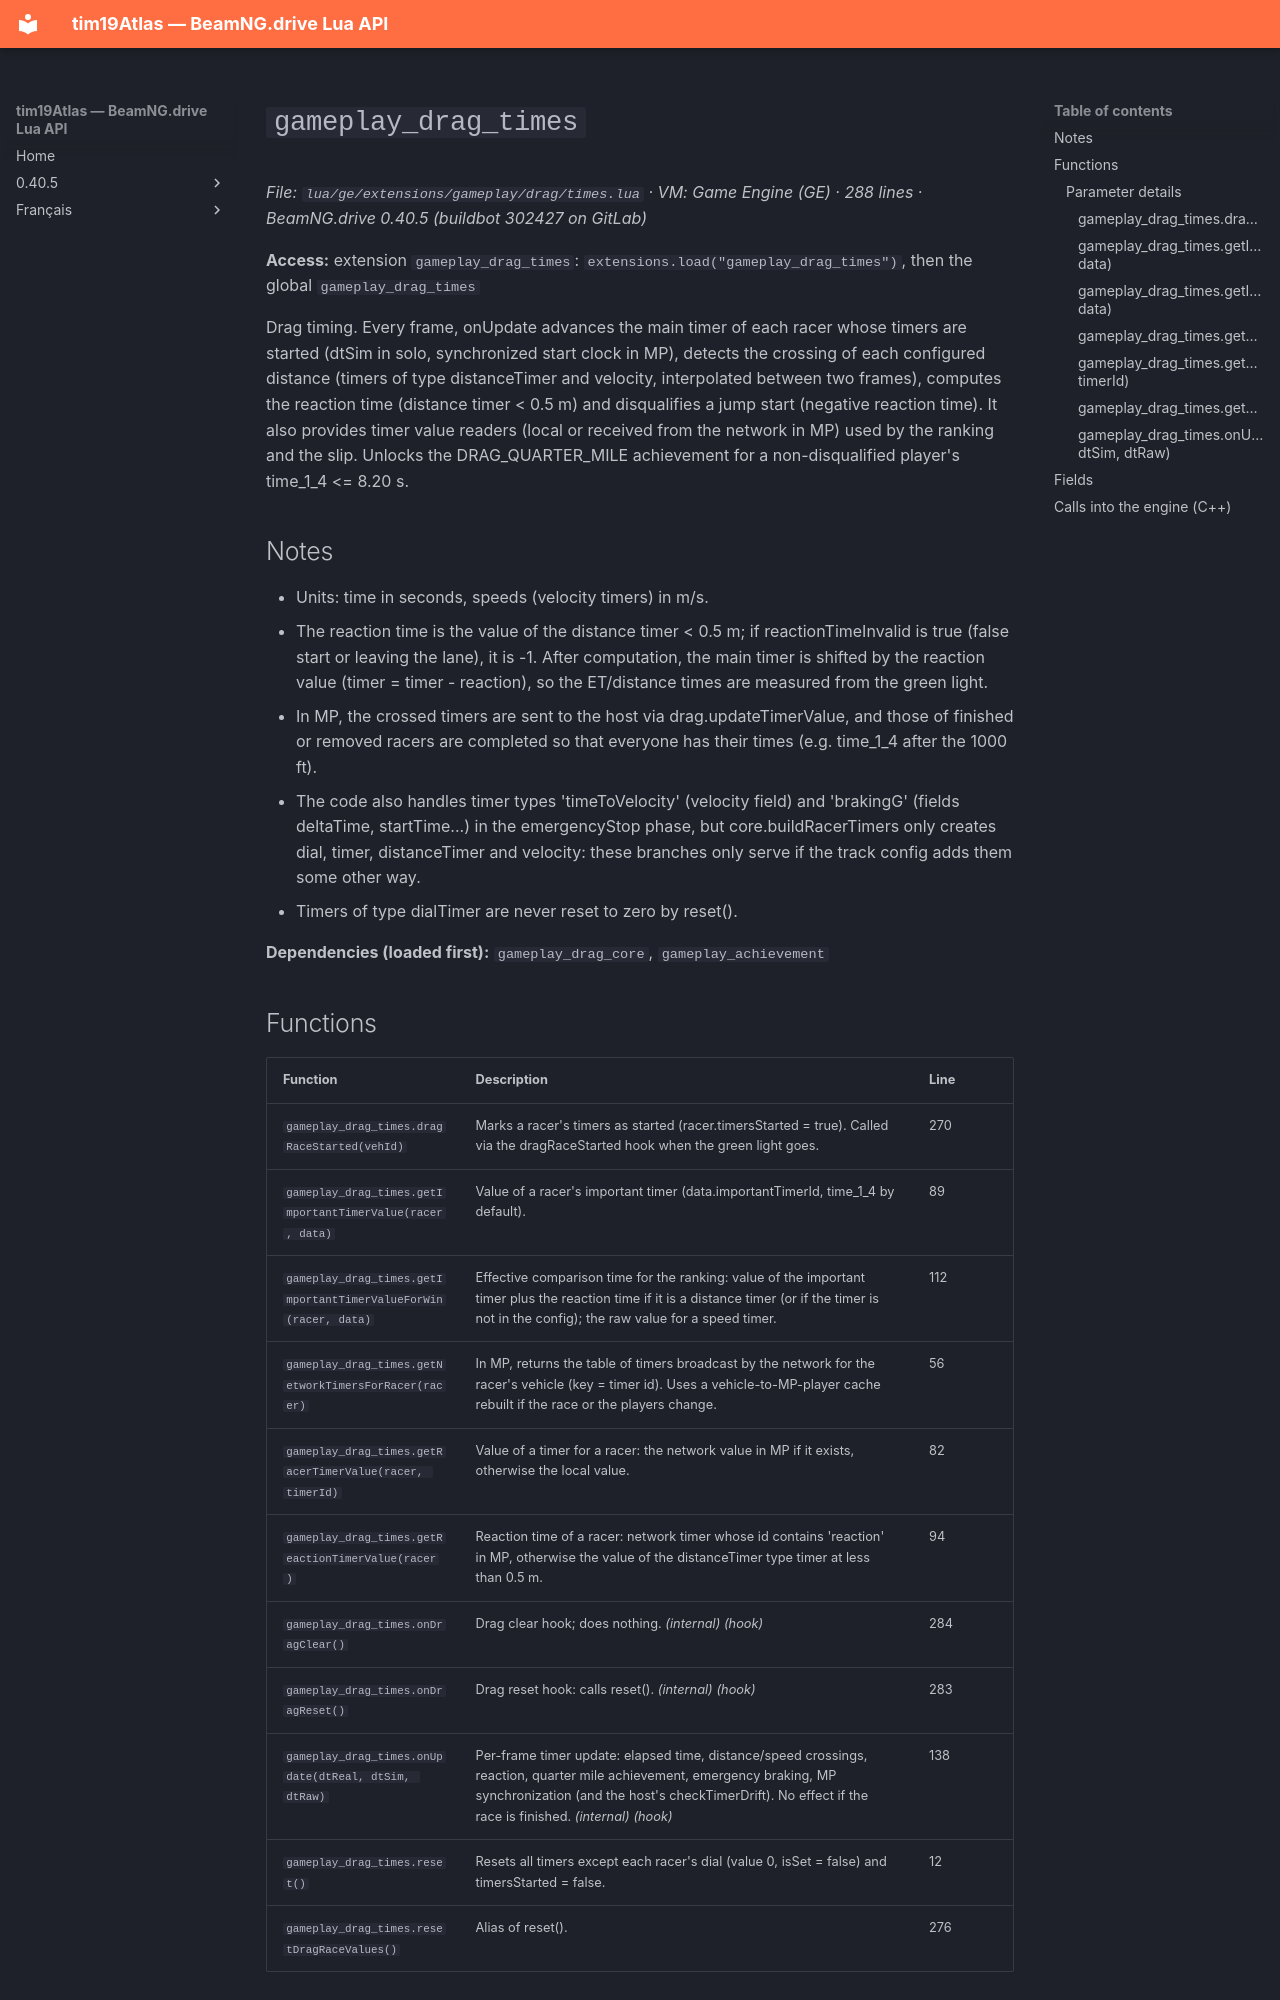

repository: Tim0219800/beamng-lua-atlas · page: 0.40.5/ge/extensions/gameplay/drag/times.html · generator: mkdocs

# `gameplay_drag_times`

*File: `lua/ge/extensions/gameplay/drag/times.lua` · VM: Game Engine (GE) · 288 lines · BeamNG.drive 0.40.5 (buildbot 302427 on GitLab)*

**Access:** extension `gameplay_drag_times`: `extensions.load("gameplay_drag_times")`, then the global `gameplay_drag_times`

Drag timing. Every frame, onUpdate advances the main timer of each racer whose timers are started (dtSim in solo, synchronized start clock in MP), detects the crossing of each configured distance (timers of type distanceTimer and velocity, interpolated between two frames), computes the reaction time (distance timer < 0.5 m) and disqualifies a jump start (negative reaction time). It also provides timer value readers (local or received from the network in MP) used by the ranking and the slip. Unlocks the DRAG_QUARTER_MILE achievement for a non-disqualified player's time_1_4 <= 8.20 s.

## Notes

- Units: time in seconds, speeds (velocity timers) in m/s.
- The reaction time is the value of the distance timer < 0.5 m; if reactionTimeInvalid is true (false start or leaving the lane), it is -1. After computation, the main timer is shifted by the reaction value (timer = timer - reaction), so the ET/distance times are measured from the green light.
- In MP, the crossed timers are sent to the host via drag.updateTimerValue, and those of finished or removed racers are completed so that everyone has their times (e.g. time_1_4 after the 1000 ft).
- The code also handles timer types 'timeToVelocity' (velocity field) and 'brakingG' (fields deltaTime, startTime...) in the emergencyStop phase, but core.buildRacerTimers only creates dial, timer, distanceTimer and velocity: these branches only serve if the track config adds them some other way.
- Timers of type dialTimer are never reset to zero by reset().

**Dependencies (loaded first):** `gameplay_drag_core`, `gameplay_achievement`
